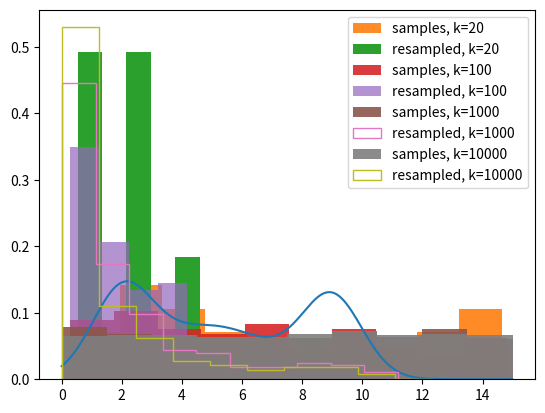

This chart was generated by the following Python code:
# %%
import math
import matplotlib.pyplot as plt
import numpy as np
from datetime import datetime

# %%
SAMPLE_MIN = 0
SAMPLE_MAX = 15
SAMPLE_RANGE = (SAMPLE_MIN, SAMPLE_MAX)
num_samples = 30


# %%
def normal_dist(x: float, mean: float, deviation: float):
    return (1 / (math.sqrt(2 * math.pi) * deviation)) * math.exp(
        -0.5 * (((x - mean) ** 2) / (deviation**2))
    )

def p(x: int):
    return (
        0.3 * normal_dist(x, 2, 1)
        + 0.4 * normal_dist(x, 5, 2)
        + 0.3 * normal_dist(x, 9, 1)
    )


# %%
def gen_uniform_samples(sample_max: int=SAMPLE_MAX, k=num_samples, seed=0):
    rng = np.random.default_rng(seed)

    return [rng.random()*sample_max for _ in range(k)]


# %%
def resample(samples, k=num_samples):
    target_density = np.array([p(i) for i in samples])  # np arrays allow division
    weights = target_density / samples
    normalized_weights = weights / np.sum(weights)

    return [samples[resampled_idx] for resampled_idx in np.random.choice(np.arange(k), k, p=normalized_weights)]


# %%

def print_distr(samples, normalize: bool = False):
    int_samples = [round(v) for v in samples]

    distr_dict = {v:0. for v in range(min(int_samples),max(int_samples)+1)}
    for sample in int_samples:
        distr_dict.setdefault(sample, 0)
        distr_dict[sample] += 1

    print(distr_dict)
    if normalize:
        total = sum(distr_dict.values())
        for key in distr_dict:
            distr_dict[key] /= total
        print(distr_dict)

    return distr_dict

# %%
x = np.arange(0,15,0.01)
y = [p(idx) for idx in x]
plt.plot(x, y)

for alpha, histtype, k in zip((1,0.7,1, 1), ("bar","bar","step", "step"),(20,100,1000, 10000)):
    samples = gen_uniform_samples(k=k, seed=int(datetime.now().timestamp()))
    plt.hist(samples, density=True, label=f"samples, k={k}",alpha=0.9)
    resampled = resample(samples, k=k)
    print_distr(samples, normalize=True)
    rd = print_distr(resampled, normalize=True)
    plt.hist(resampled, density=True, label=f"resampled, k={k}", histtype=histtype, alpha=alpha)

plt.legend()
plt.show()


